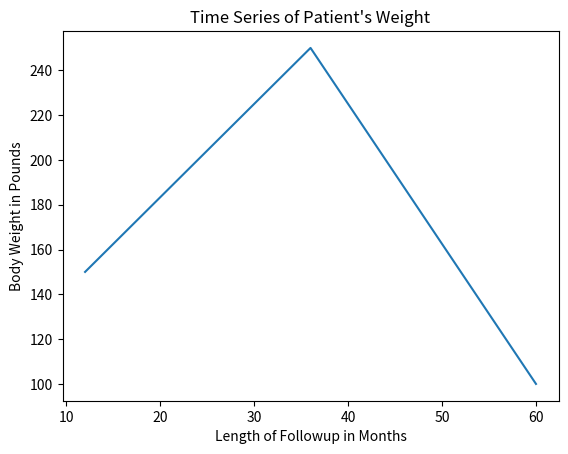

This chart was generated by the following Python code:

import matplotlib.pyplot as plt
import pandas as pd

# Create a pandas dataframe
df = pd.DataFrame({
    "patient_identifier": [12345, 45678, 78901, 90123, 10234],
    "years_old": [25, 35, 45, 55, 65],
    "biological_sex": ["Female", "Male", "Male", "Female", "Male"],
    "body_weight_in_pounds": [150, 200, 250, 175, 100],
    "height_in_inches": [60, 72, 78, 66, 54],
    "body_mass_index": [25.0, 30.0, 35.0, 22.5, 18.5],
    "medical_case_identifier": [67890, 98765, 12345, 45678, 78901],
    "length_of_followup_in_months": [12, 24, 36, 48, 60],
    "clinical_diagnosis": ["Diabetes", "Heart Disease", "Cancer", "Asthma", "Alzheimer's Disease"]
})

# Plot the time series of the patient's weight over time
plt.plot(df["length_of_followup_in_months"], df["body_weight_in_pounds"])

# Set the title and labels of the plot
plt.title("Time Series of Patient's Weight")
plt.xlabel("Length of Followup in Months")
plt.ylabel("Body Weight in Pounds")

# Show the plot
plt.show()